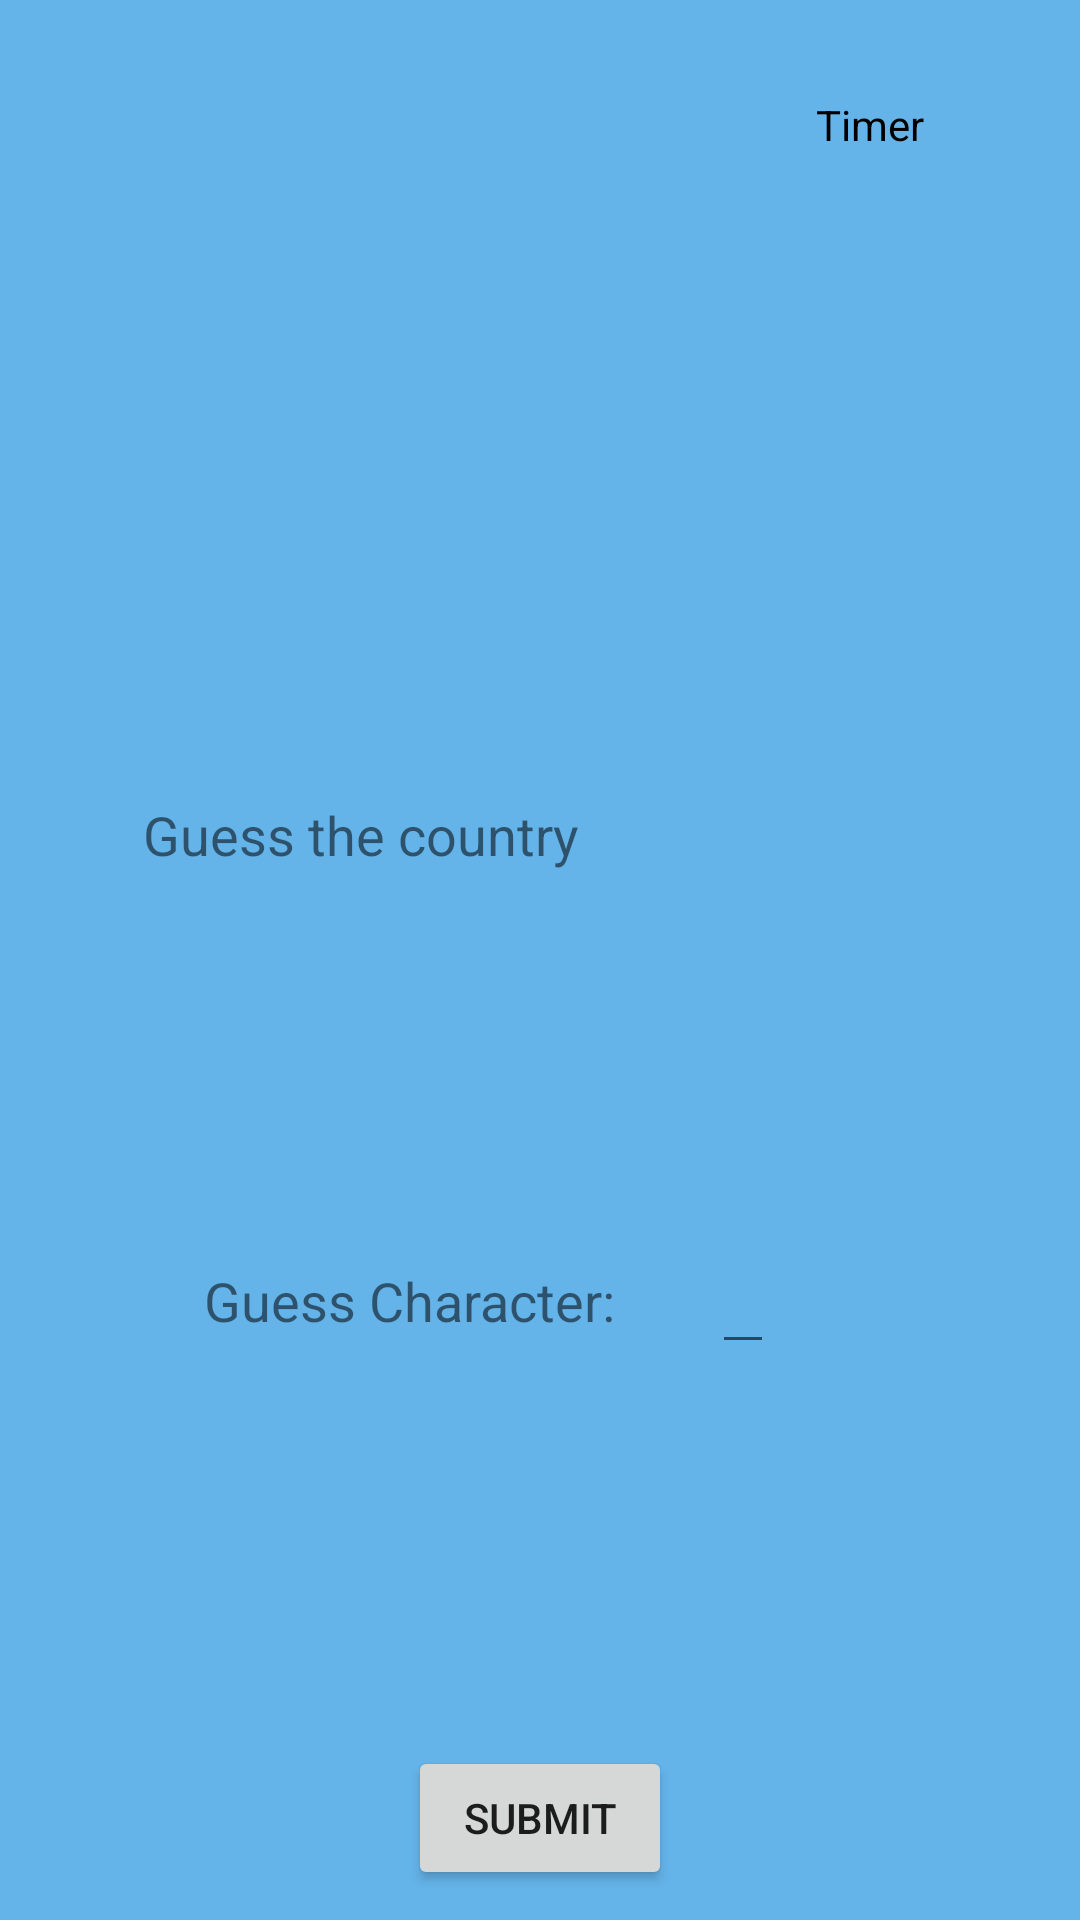

Produce the Android XML layout that renders to this screen, including the resource entries it uses.
<!-- AndroidManifest.xml: application theme AppTheme -->
<!-- res/layout/activity_guess_hints.xml -->
<?xml version="1.0" encoding="utf-8"?>
<android.support.constraint.ConstraintLayout xmlns:android="http://schemas.android.com/apk/res/android"
    android:background="@color/colorBackground"
    xmlns:app="http://schemas.android.com/apk/res-auto"
    xmlns:tools="http://schemas.android.com/tools"
    android:layout_width="match_parent"
    android:layout_height="match_parent"
    tools:context=".GuessHintsActivity">

    <ScrollView
        android:layout_width="match_parent"
        android:layout_height="match_parent"
        tools:layout_editor_absoluteX="50dp"
        tools:layout_editor_absoluteY="0dp">

        <android.support.constraint.ConstraintLayout
            android:layout_width="match_parent"
            android:layout_height="wrap_content">

            <TextView
                android:id="@+id/lb_timer_count_hint"
                android:layout_width="wrap_content"
                android:layout_height="wrap_content"
                android:layout_marginStart="272dp"
                android:layout_marginTop="32dp"
                android:text="@string/lb_timer"
                android:textColor="@android:color/background_dark"
                app:layout_constraintStart_toStartOf="parent"
                app:layout_constraintTop_toTopOf="parent" />

            <TextView
                android:id="@+id/num_timer_count_hint"
                android:layout_width="31dp"
                android:layout_height="24dp"
                android:layout_marginStart="8dp"
                android:layout_marginTop="32dp"
                android:layout_marginEnd="8dp"
                android:ems="10"
                android:textSize="16sp"
                app:layout_constraintEnd_toEndOf="parent"
                app:layout_constraintHorizontal_bias="1.0"
                app:layout_constraintStart_toEndOf="@+id/lb_timer_count_hint"
                app:layout_constraintTop_toTopOf="parent" />

            <TextView
                android:id="@+id/textView3"
                android:layout_width="wrap_content"
                android:layout_height="0dp"
                android:layout_marginStart="8dp"
                android:layout_marginTop="48dp"
                android:layout_marginEnd="8dp"
                android:text="@string/lb_guess_the_country"
                android:textSize="18sp"
                app:layout_constraintEnd_toEndOf="parent"
                app:layout_constraintHorizontal_bias="0.2"
                app:layout_constraintStart_toStartOf="parent"
                app:layout_constraintTop_toBottomOf="@+id/img_hint_flag" />

            <ImageView
                android:id="@+id/img_hint_flag"
                android:layout_width="140dp"
                android:layout_height="119dp"
                android:layout_marginStart="8dp"
                android:layout_marginTop="48dp"
                android:layout_marginEnd="8dp"
                app:layout_constraintEnd_toEndOf="parent"
                app:layout_constraintHorizontal_bias="0.441"
                app:layout_constraintStart_toStartOf="parent"
                app:layout_constraintTop_toBottomOf="@+id/lb_timer_count_hint"
                app:srcCompat="@mipmap/ic_launcher"
                android:contentDescription="@string/lb_android_launcher"/>

            <TextView
                android:id="@+id/lb_correct_answer"
                android:layout_width="wrap_content"
                android:layout_height="wrap_content"
                android:layout_marginStart="8dp"
                android:layout_marginTop="32dp"
                android:layout_marginEnd="8dp"
                app:layout_constraintEnd_toEndOf="parent"
                app:layout_constraintStart_toStartOf="parent"
                app:layout_constraintTop_toBottomOf="@+id/lLayout" />

            <LinearLayout
                android:id="@+id/lLayout"
                android:layout_width="0dp"
                android:layout_height="wrap_content"
                android:layout_marginStart="8dp"
                android:layout_marginTop="44dp"
                android:layout_marginEnd="8dp"
                android:gravity="center"
                android:orientation="horizontal"
                app:layout_constraintEnd_toEndOf="parent"
                app:layout_constraintHorizontal_bias="0.497"
                app:layout_constraintStart_toStartOf="parent"
                app:layout_constraintTop_toBottomOf="@+id/textView3">

            </LinearLayout>

            <TextView
                android:id="@+id/textView6"
                android:layout_width="wrap_content"
                android:layout_height="wrap_content"
                android:layout_marginStart="68dp"
                android:layout_marginTop="36dp"
                android:text="@string/lb_guess_character"
                android:textSize="18sp"
                app:layout_constraintStart_toStartOf="parent"
                app:layout_constraintTop_toBottomOf="@+id/lb_correct_answer" />

            <EditText
                android:id="@+id/edit_flag_char"
                android:layout_width="wrap_content"
                android:layout_height="wrap_content"
                android:inputType="text"
                android:layout_marginStart="8dp"
                android:layout_marginTop="28dp"
                android:layout_marginEnd="8dp"
                android:imeOptions="actionDone"
                android:singleLine="true"
                android:digits="abcdefghijklmnopqrstuvwxyzABCDEFGHIJKLMNOPQRSTUVWXYZ"
                android:maxLength="1"
                app:layout_constraintEnd_toEndOf="parent"
                app:layout_constraintHorizontal_bias="0.205"
                app:layout_constraintStart_toEndOf="@+id/textView6"
                app:layout_constraintTop_toBottomOf="@+id/lb_correct_answer"
                android:importantForAutofill="no" />

            <TextView
                android:id="@+id/lb_answer_status"
                android:layout_width="wrap_content"
                android:layout_height="wrap_content"
                android:layout_marginStart="8dp"
                android:layout_marginTop="60dp"
                android:layout_marginEnd="8dp"
                android:textSize="24sp"
                app:layout_constraintEnd_toEndOf="parent"
                app:layout_constraintStart_toStartOf="parent"
                app:layout_constraintTop_toBottomOf="@+id/textView6" />

            <Button
                android:id="@+id/btn_hints_submit"
                android:layout_width="wrap_content"
                android:layout_height="wrap_content"
                android:layout_marginStart="8dp"
                android:layout_marginTop="44dp"
                android:layout_marginEnd="8dp"
                android:onClick="validateCharacter"
                android:text="@string/lb_submit"
                app:layout_constraintEnd_toEndOf="parent"
                app:layout_constraintStart_toStartOf="parent"
                app:layout_constraintTop_toBottomOf="@+id/lb_answer_status" />
        </android.support.constraint.ConstraintLayout>
    </ScrollView>

</android.support.constraint.ConstraintLayout>
<!-- resources referenced by this layout -->
<resources>
  <color name="colorBackground">#64B3E9</color>
  <string name="lb_android_launcher">Android Launcher</string>
  <string name="lb_guess_character">Guess Character:</string>
  <string name="lb_guess_the_country">Guess the country</string>
  <string name="lb_submit">Submit</string>
  <string name="lb_timer">Timer</string>
  <style name="AppTheme" parent="Theme.AppCompat.Light.DarkActionBar">
          
          <item name="colorPrimary">@color/colorPrimary</item>
          <item name="colorPrimaryDark">@color/colorPrimaryDark</item>
          <item name="colorAccent">@color/colorAccent</item>
      </style>
  <color name="colorPrimary">#008577</color>
  <color name="colorPrimaryDark">#00574B</color>
  <color name="colorAccent">#D81B60</color>
</resources>
